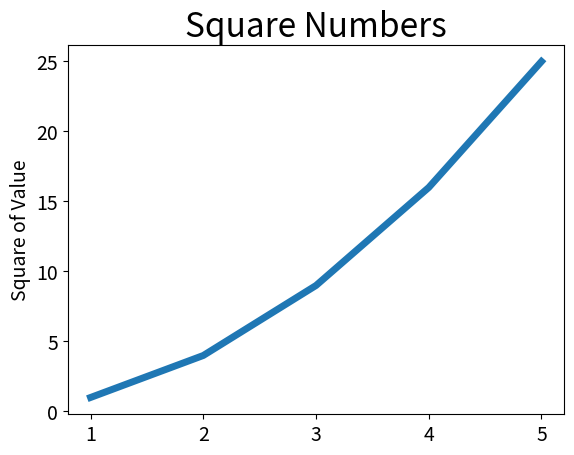

Write Python code to recreate this figure.
# mpl_squares.py

import matplotlib.pyplot as plt

input_values = [1, 2, 3, 4, 5]
squares = [1, 4, 9, 16, 25]
# задается толщина линии
plt.plot(input_values, squares, linewidth=5)
# Назначение заголовка диограмм и меток осей
plt.title('Square Numbers', fontsize=24)
plt.ylabel('Square of Value', fontsize=14)
# Назначение размера шрифта делений на осях
plt.tick_params(axis='both', labelsize=14)
plt.show()
